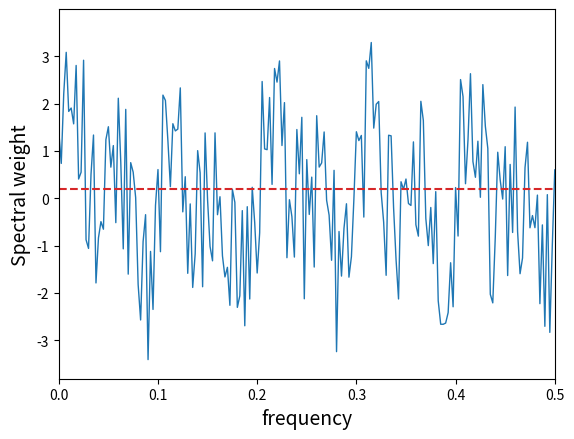

Recreate this plot in Python.
import numpy as np
import matplotlib.pyplot as plt

tmax = 1
dt = 0.0025
t = np.arange(0, tmax, dt)
freq = 10
wave = np.sin(2 * np.pi * freq * t) + np.sin(2 * np.pi * 2 * freq * t)
noise = 2 * (2 * np.random.sample(t.size) - 1)

plt.plot(t, wave + noise, lw = 1, color = 'tab:blue', label = 'noisy')
plt.xlim(0, 0.5)
plt.xlabel('time', fontsize = 14)
plt.ylabel('Amplitude', fontsize = 14)
plt.show()

signal = np.fft.fft(wave + noise, t.size)

freqs = np.fft.fftfreq(t.size, dt)

Spectrum = np.abs(signal) / t.size
L = np.arange(1, t.size // 2, dtype = int)

plt.plot(freqs[L], Spectrum[L])
plt.xlabel('frequency', fontsize = 14)
plt.ylabel('Spectral weight', fontsize = 14)
plt.show()

plt.plot(freqs[L], Spectrum[L])
plt.hlines(0.2, 0, 200, ls = '--', color = 'tab:red')
plt.xlabel('frequency', fontsize = 14)
plt.ylabel('Spectral weight', fontsize = 14)
plt.show()


ind = Spectrum > 0.2
Spectrum_clean = Spectrum * ind

plt.plot(freqs[L], Spectrum[L])
plt.plot(freqs[L], Spectrum_clean[L], lw=2, color='tab:red')
plt.xlabel('frequency', fontsize=14)
plt.ylabel('Spectral weight', fontsize=14)
plt.show()

signal_clean = ind * signal
isignal = np.fft.ifft(signal_clean)

plt.plot(freqs[L], isignal[L])
plt.plot(freqs[L], isignal[L], lw=2, color='tab:red')
plt.xlabel('frequency', fontsize=14)
plt.ylabel('Spectral weight', fontsize=14)
plt.show()